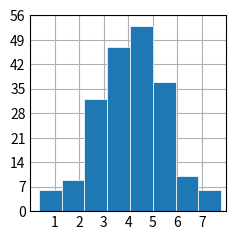
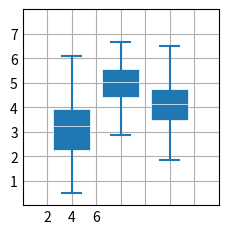
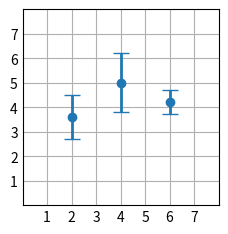
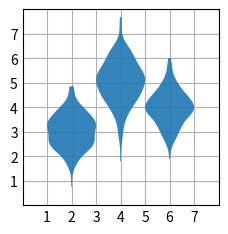
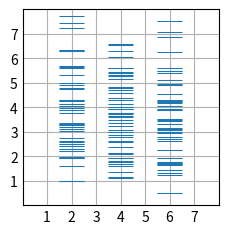
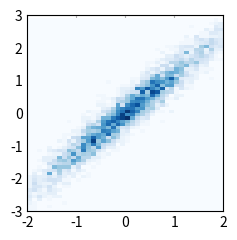
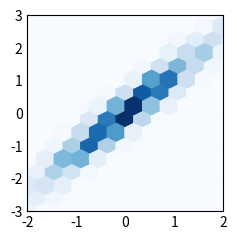
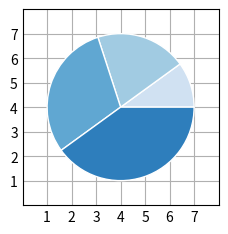
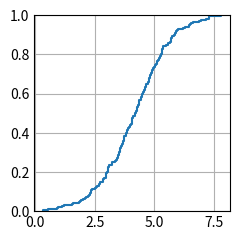

Here is the Python script that generated these plots, in order:
import matplotlib.pyplot as plt
import numpy as np

plt.style.use('_mpl-gallery')

# make data
np.random.seed(1)
x = 4 + np.random.normal(0, 1.5, 200)

# plot: - hist
fig, ax = plt.subplots()

ax.hist(x, bins=8, linewidth=0.5, edgecolor="white")

ax.set(xlim=(0, 8), xticks=np.arange(1, 8),
       ylim=(0, 56), yticks=np.linspace(0, 56, 9))

plt.show()

# make data:
np.random.seed(10)
D = np.random.normal((3, 5, 4), (1.25, 1.00, 1.25), (100, 3))

# plot - box
fig, ax = plt.subplots()
VP = ax.boxplot(D, positions=[2, 4, 6], widths=1.5, patch_artist=True,
                showmeans=False, showfliers=False,
                medianprops={"color": "white", "linewidth": 0.5},
                boxprops={"facecolor": "C0", "edgecolor": "white",
                          "linewidth": 0.5},
                whiskerprops={"color": "C0", "linewidth": 1.5},
                capprops={"color": "C0", "linewidth": 1.5})

ax.set(xlim=(0, 8), xticks=np.arange(1, 8),
       ylim=(0, 8), yticks=np.arange(1, 8))

plt.show()

# make data:
np.random.seed(1)
x = [2, 4, 6]
y = [3.6, 5, 4.2]
yerr = [0.9, 1.2, 0.5]

# plot: - error bar
fig, ax = plt.subplots()

ax.errorbar(x, y, yerr, fmt='o', linewidth=2, capsize=6)

ax.set(xlim=(0, 8), xticks=np.arange(1, 8),
       ylim=(0, 8), yticks=np.arange(1, 8))

plt.show()

# make data:
np.random.seed(10)
D = np.random.normal((3, 5, 4), (0.75, 1.00, 0.75), (200, 3))

# plot: - violin
fig, ax = plt.subplots()

vp = ax.violinplot(D, [2, 4, 6], widths=2,
                   showmeans=False, showmedians=False, showextrema=False)
# styling:
for body in vp['bodies']:
    body.set_alpha(0.9)
ax.set(xlim=(0, 8), xticks=np.arange(1, 8),
       ylim=(0, 8), yticks=np.arange(1, 8))

plt.show()

# make data:
np.random.seed(1)
x = [2, 4, 6]
D = np.random.gamma(4, size=(3, 50))

# plot: - eventplot
fig, ax = plt.subplots()

ax.eventplot(D, orientation="vertical", lineoffsets=x, linewidth=0.75)

ax.set(xlim=(0, 8), xticks=np.arange(1, 8),
       ylim=(0, 8), yticks=np.arange(1, 8))

plt.show()

# make data: correlated + noise
np.random.seed(1)
x = np.random.randn(5000)
y = 1.2 * x + np.random.randn(5000) / 3

# plot: - hist2
fig, ax = plt.subplots()

ax.hist2d(x, y, bins=(np.arange(-3, 3, 0.1), np.arange(-3, 3, 0.1)))

ax.set(xlim=(-2, 2), ylim=(-3, 3))

plt.show()

# make data: correlated + noise
np.random.seed(1)
x = np.random.randn(5000)
y = 1.2 * x + np.random.randn(5000) / 3

# plot: - hexbin
fig, ax = plt.subplots()

ax.hexbin(x, y, gridsize=20)

ax.set(xlim=(-2, 2), ylim=(-3, 3))

plt.show()

# make data
x = [1, 2, 3, 4]
colors = plt.get_cmap('Blues')(np.linspace(0.2, 0.7, len(x)))

# plot - pie
fig, ax = plt.subplots()
ax.pie(x, colors=colors, radius=3, center=(4, 4),
       wedgeprops={"linewidth": 1, "edgecolor": "white"}, frame=True)

ax.set(xlim=(0, 8), xticks=np.arange(1, 8),
       ylim=(0, 8), yticks=np.arange(1, 8))

plt.show()

# make data
np.random.seed(1)
x = 4 + np.random.normal(0, 1.5, 200)

# plot: - ecdf
fig, ax = plt.subplots()
ax.ecdf(x)
plt.show()